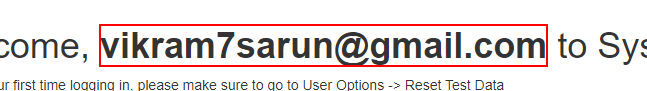
Workflow: FindElementTest

Step 1: Find Element 'STRONG' on the text in window 'ACME System 1 - Dashboard' (chrome.exe)
